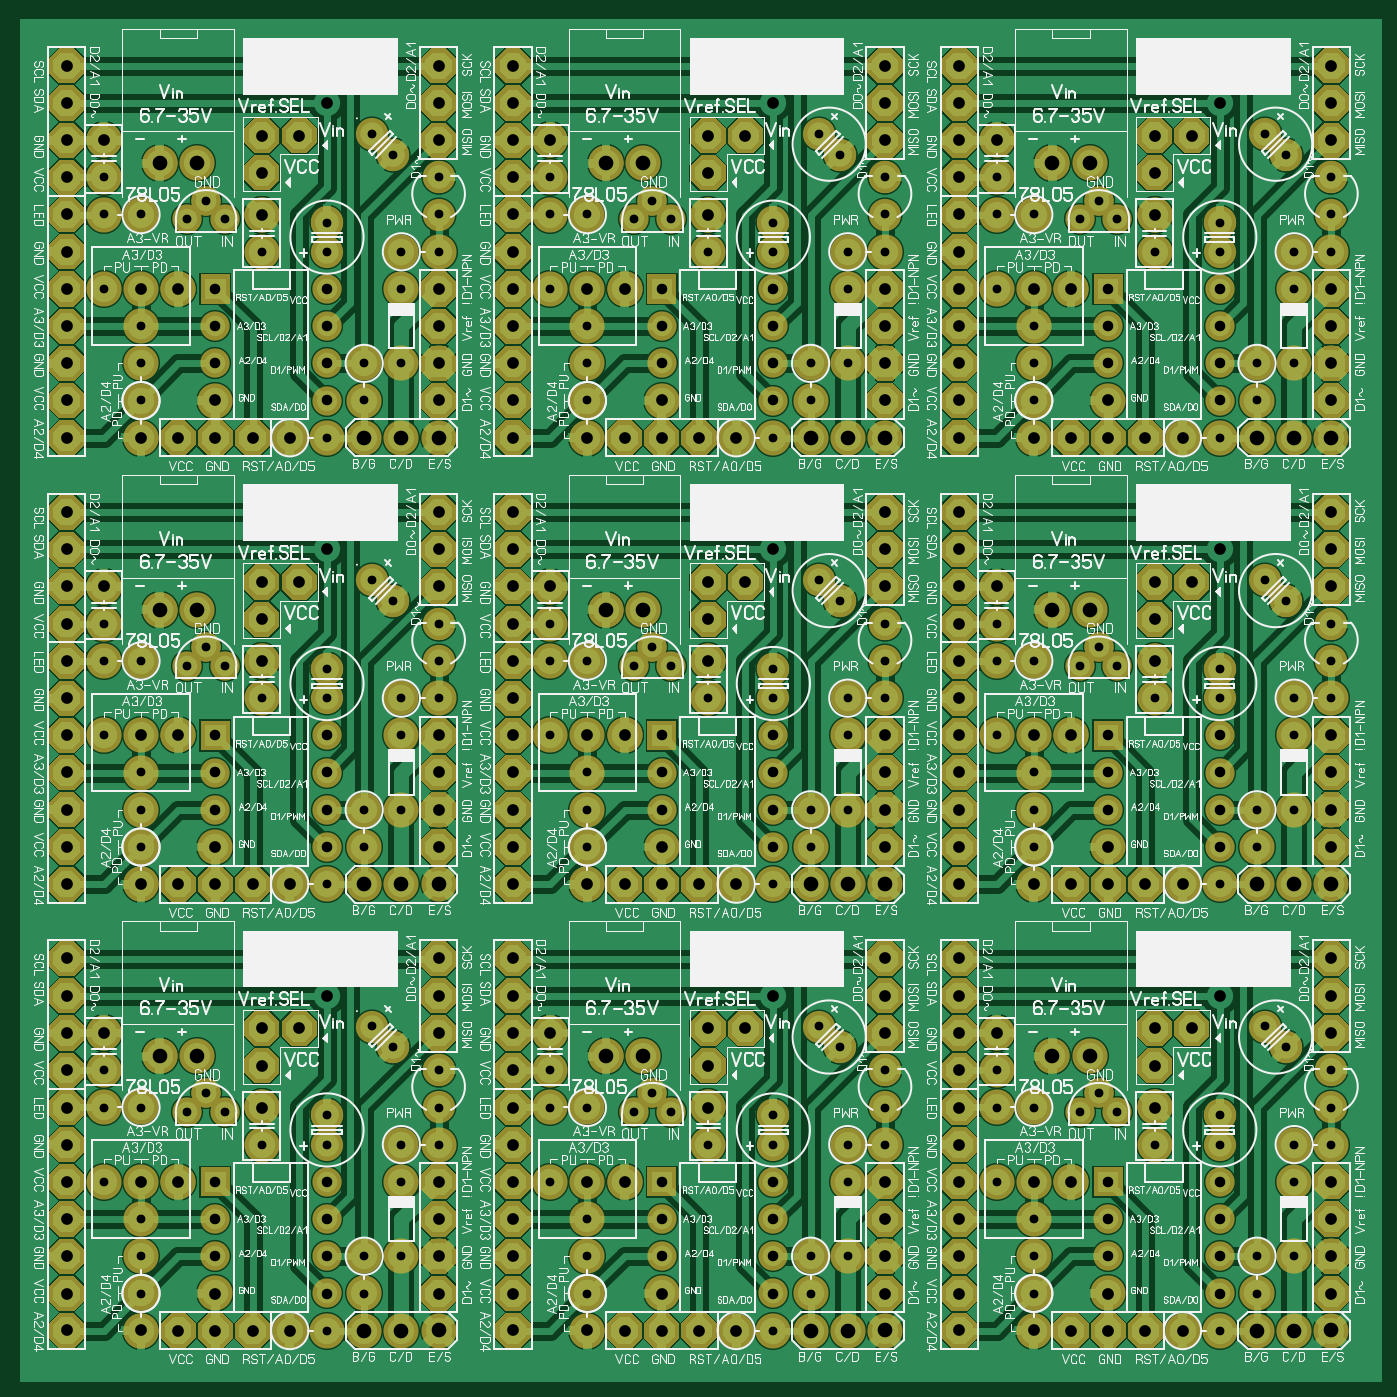
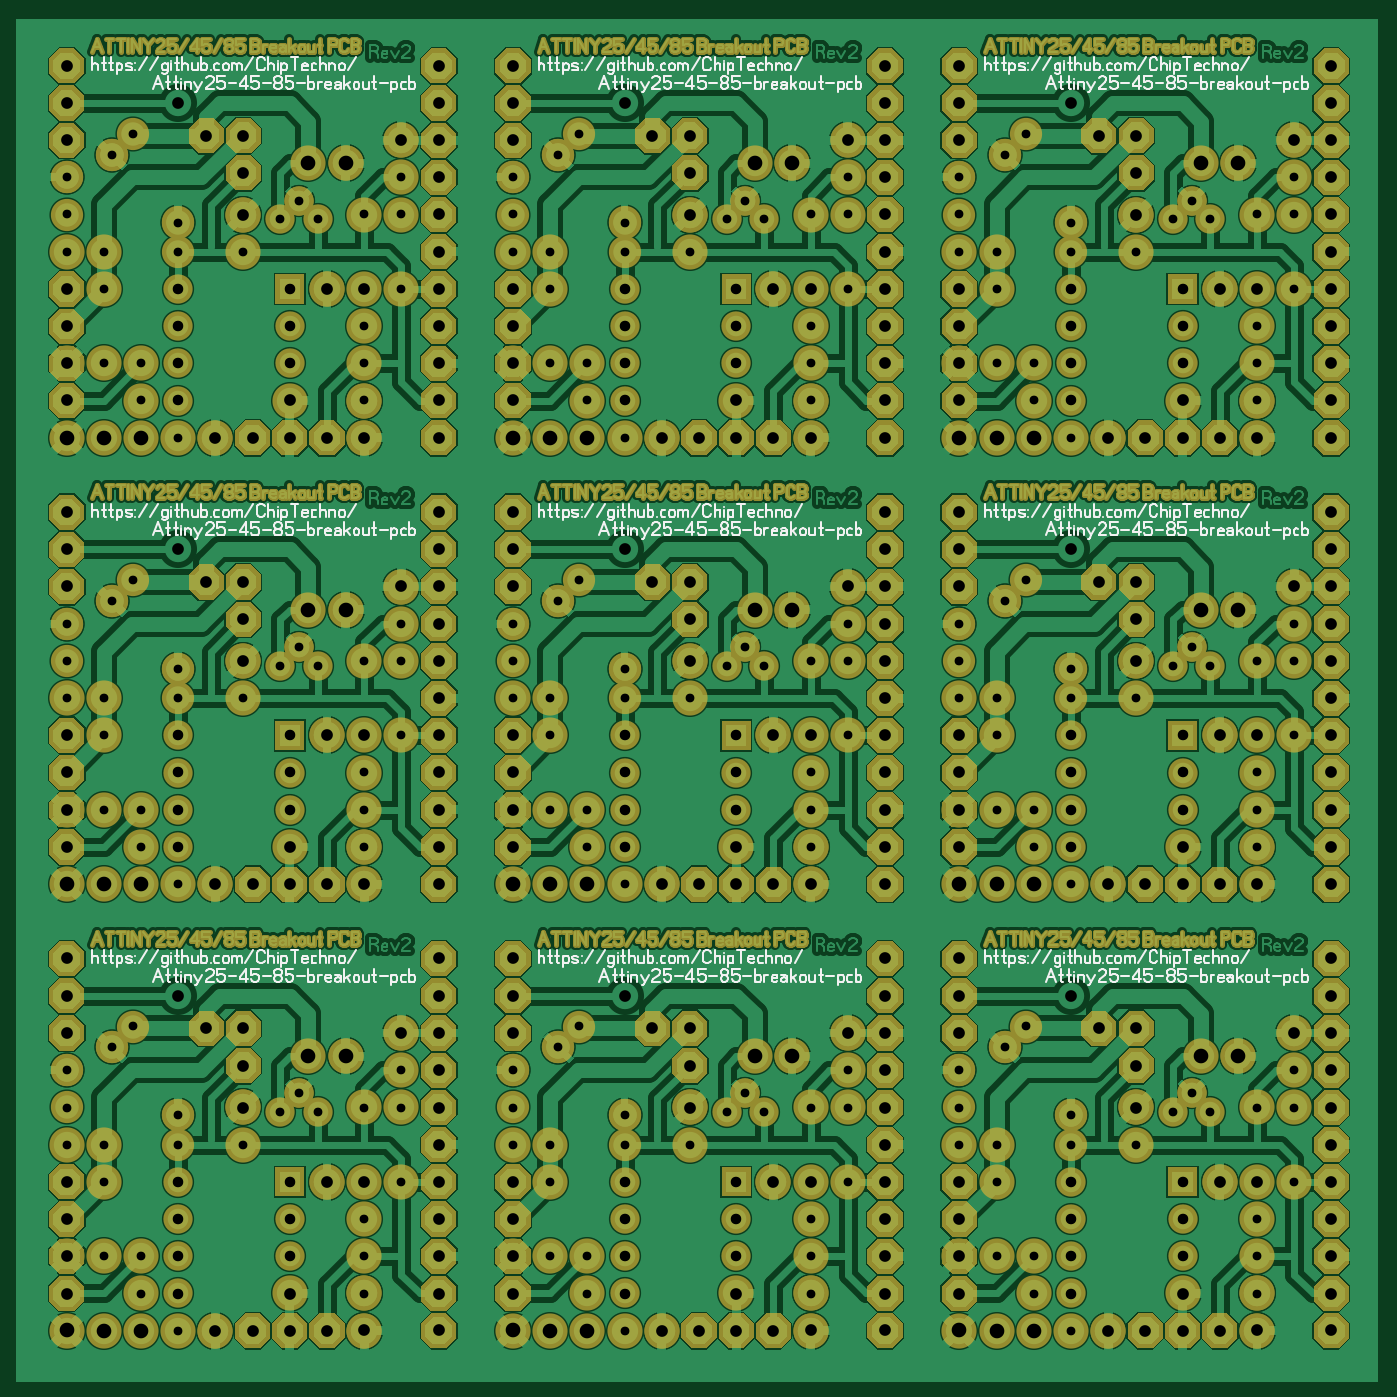
Circuit board: 8 layer files. Board 91.4 x 91.4 mm.
- bottom_copper: attiny85-breakout-rev2-3x3_copper_bottom.gbr (269299 bytes)
- top_copper: attiny85-breakout-rev2-3x3_copper_top.gbr (168937 bytes)
- outline: attiny85-breakout-rev2-3x3_outline.gbr (976 bytes)
- bottom_silk: attiny85-breakout-rev2-3x3_silkscreen_bottom.gbr (85890 bytes)
- top_silk: attiny85-breakout-rev2-3x3_silkscreen_top.gbr (370865 bytes)
- bottom_mask: attiny85-breakout-rev2-3x3_soldermask_bottom.gbr (98831 bytes)
- top_mask: attiny85-breakout-rev2-3x3_soldermask_top.gbr (57244 bytes)
- drill: drill.DRL (9300 bytes)

=== bottom_copper: attiny85-breakout-rev2-3x3_copper_bottom.gbr (269299 bytes, source omitted) ===
=== top_copper: attiny85-breakout-rev2-3x3_copper_top.gbr (168937 bytes, source omitted) ===
=== outline: attiny85-breakout-rev2-3x3_outline.gbr ===
%FSLAX34Y34*%
%MOMM*%
%LNOUTLINE*%
G71*
G01*
%ADD10C, 0.10*%
%LPD*%
G54D10*
X6350Y993775D02*
X311150Y993775D01*
X311150Y688975D01*
X6350Y688975D01*
X6350Y993775D01*
G54D10*
X311150Y993775D02*
X615950Y993775D01*
X615950Y688975D01*
X311150Y688975D01*
X311150Y993775D01*
G54D10*
X615950Y993775D02*
X920750Y993775D01*
X920750Y688975D01*
X615950Y688975D01*
X615950Y993775D01*
G54D10*
X6350Y688975D02*
X311150Y688975D01*
X311150Y384175D01*
X6350Y384175D01*
X6350Y688975D01*
G54D10*
X311150Y688975D02*
X615950Y688975D01*
X615950Y384175D01*
X311150Y384175D01*
X311150Y688975D01*
G54D10*
X615950Y688975D02*
X920750Y688975D01*
X920750Y384175D01*
X615950Y384175D01*
X615950Y688975D01*
G54D10*
X6350Y384175D02*
X311150Y384175D01*
X311150Y79375D01*
X6350Y79375D01*
X6350Y384175D01*
G54D10*
X311150Y384175D02*
X615950Y384175D01*
X615950Y79375D01*
X311150Y79375D01*
X311150Y384175D01*
G54D10*
X615950Y384175D02*
X920750Y384175D01*
X920750Y79375D01*
X615950Y79375D01*
X615950Y384175D01*
M02*

=== bottom_silk: attiny85-breakout-rev2-3x3_silkscreen_bottom.gbr (85890 bytes, source omitted) ===
=== top_silk: attiny85-breakout-rev2-3x3_silkscreen_top.gbr (370865 bytes, source omitted) ===
=== bottom_mask: attiny85-breakout-rev2-3x3_soldermask_bottom.gbr (98831 bytes, source omitted) ===
=== top_mask: attiny85-breakout-rev2-3x3_soldermask_top.gbr (57244 bytes, source omitted) ===
=== drill: drill.DRL (9300 bytes, source omitted) ===
